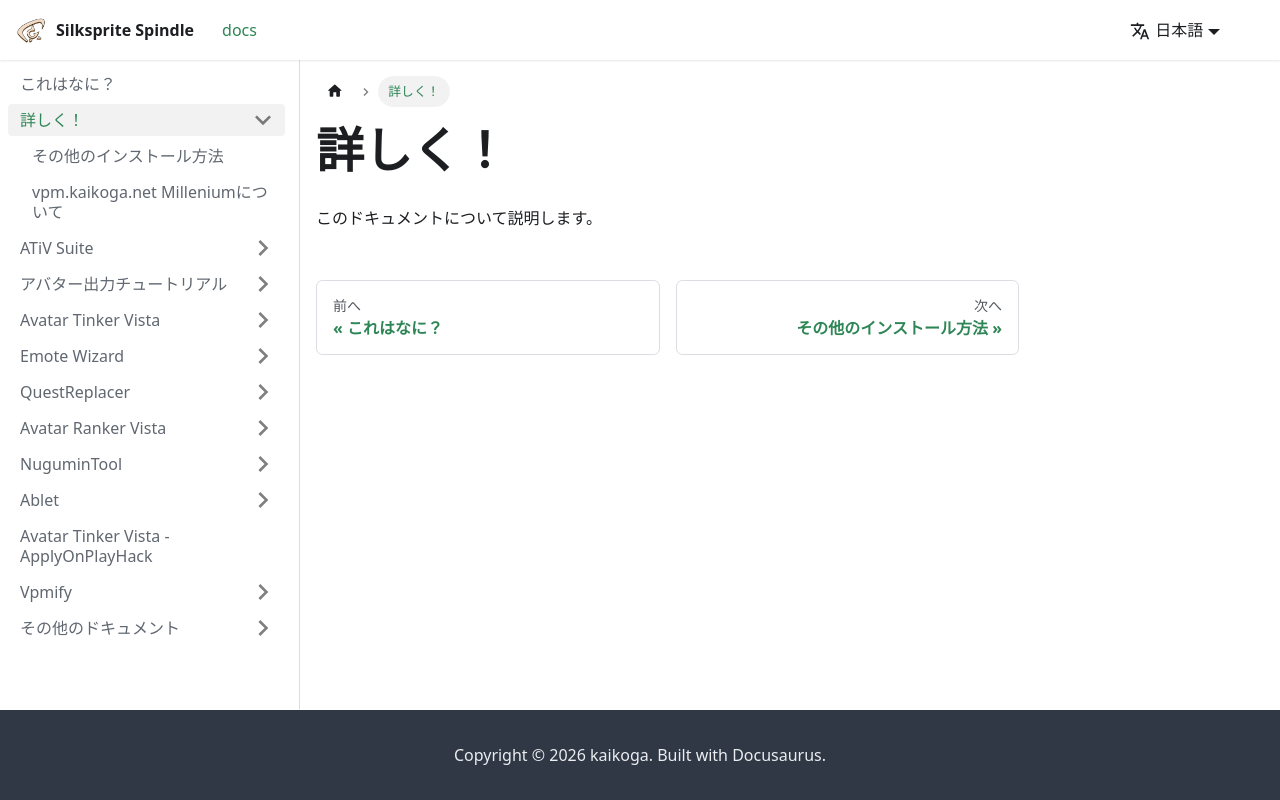

repository: kaikoga/docs · page: intro_more.html · generator: docusaurus

---
sidebar_position: 1
---

# 詳しく！

このドキュメントについて説明します。
